Photos from the image-classification dataset "NH_HAZE_QMDST_v1_train256" in the GitHub repository ppt1303/Q_MDST_DeHaze. Its 2 classes are: clear, haze.

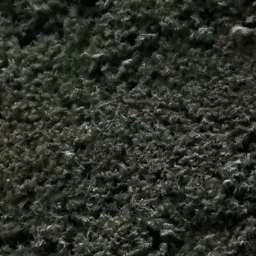
Label: clear

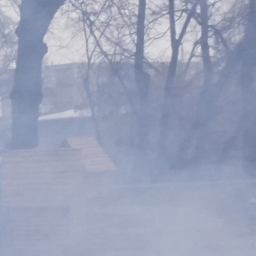
Label: haze

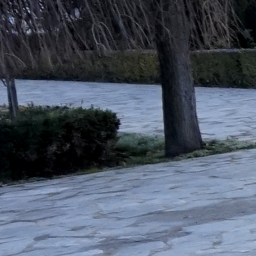
Label: clear

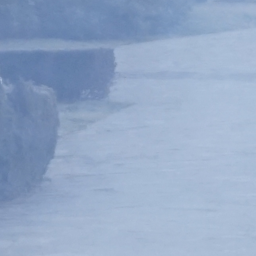
Label: haze

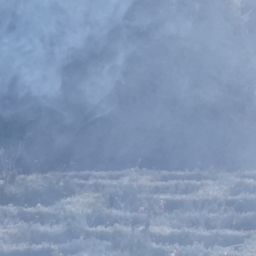
Label: haze

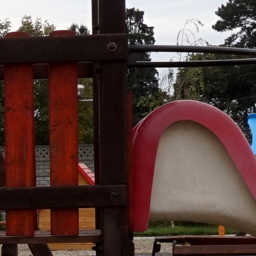
Label: clear
